Run: headless pygame with SDL's dummy video driver; simulated clock (each Clock.tick advances the game by its frame time, no real sleeping); random seed 0; keys injected as events and as key.get_pressed() state; no mouse input; restart key SPACE tapped at the start of phases 3 and 4.
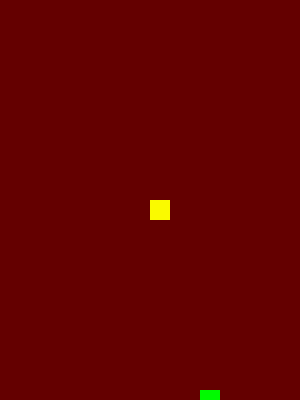
Frame 1 of 4 · flips 1–60 · no input
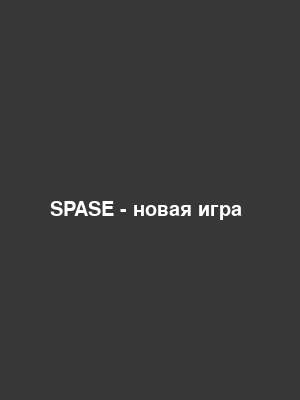
Frame 2 of 4 · flips 61–180 · tapped SPACE, RETURN · held RIGHT (→), D
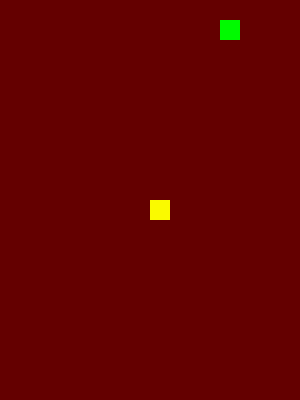
Frame 3 of 4 · flips 181–300 · tapped SPACE · held DOWN (↓), S
Frame 4 of 4 · flips 301–420 · tapped SPACE · held LEFT (←), A, UP (↑), W · screen same as frame 2, image omitted

The pygame program that drew these frames:

import pygame
import random
pygame.init()

red = 100, 0, 0
green = 0, 250, 0
yellow = 250, 250, 0
blue = 0, 0, 100
black = 0, 0, 0
white = 255, 255, 255
grey = 55, 55, 55

screen_width = 300
screen_height = 400
FPS = 7

snake_block = 10
snake_speed = 10

second_win = pygame.font.SysFont(None, 30) # создали слой для сообщения, которое высветится поверх экрана

win = pygame.display.set_mode((screen_width, screen_height))
pygame.display.set_caption('WarCraft')
clock = pygame.time.Clock()

def message (msg, color): # создаем функцию для появления сообщения по окончанию игры
    mesg = second_win.render(msg, True, color) # добавляем слой
    win.blit(mesg, [50, 200]) # отрисовываем сообщение на основной поверхности

def gameloop (): # функция, которая не закрывает игру при проигрыше, а предлагает ее продолжить
    game_over = False
    game_close = False

    x1_change = 0
    y1_change = 0

    hero_x = screen_width/2
    hero_y = screen_height/2
    hero_width = 20
    hero_height = 20

    foodx = round(random.randint(0, screen_width - snake_block) / 10.0) * 10.0 # координаты еды х
    foody = round(random.randint(0, screen_height - snake_block) / 10.0) * 10.0 # координаты еды у

    while not game_over:
        while game_close:
            win.fill(grey) # установил слой заливки поверх экрана цикла
            message('SPASE - новая игра', white) # вызываем функцию с завершающим сообщением
            pygame.display.update()

            for event in pygame.event.get():
                if event.type == pygame.KEYDOWN:
                    if event.key == pygame.K_ESCAPE:
                        game_over = True
                        game_close = False
                    if event.key == pygame.K_SPACE:
                        gameloop ()

        win.fill(red)

        for event in pygame.event.get():
            if event.type == pygame.QUIT:
                game_over = True

            keys = pygame.key.get_pressed()
            if keys[pygame.K_LEFT]:
                x1_change = - snake_block
                y1_change = 0
            if keys[pygame.K_RIGHT]:
                x1_change = snake_block
                y1_change = 0
            if keys[pygame.K_UP]:
                y1_change = - snake_block
                x1_change = 0
            if keys[pygame.K_DOWN]:
                y1_change = snake_block
                x1_change = 0

        if hero_x + hero_width >= screen_width or hero_x <= 0 or hero_y + hero_height >= screen_height or hero_y <= 0:
            print('GAME OVER')
            game_close = True

        hero_x += x1_change
        hero_y += y1_change

        pygame.draw.rect(win, yellow, (hero_x, hero_y, hero_width, hero_height))
        pygame.draw.rect(win, green, (foodx, foody, hero_width, hero_height))

        if hero_x == foodx and hero_y == foody:
            print('Скушал')
        clock.tick(snake_speed)

        clock.tick(FPS)
        pygame.display.update()

    pygame.quit()
    quit()

gameloop()
